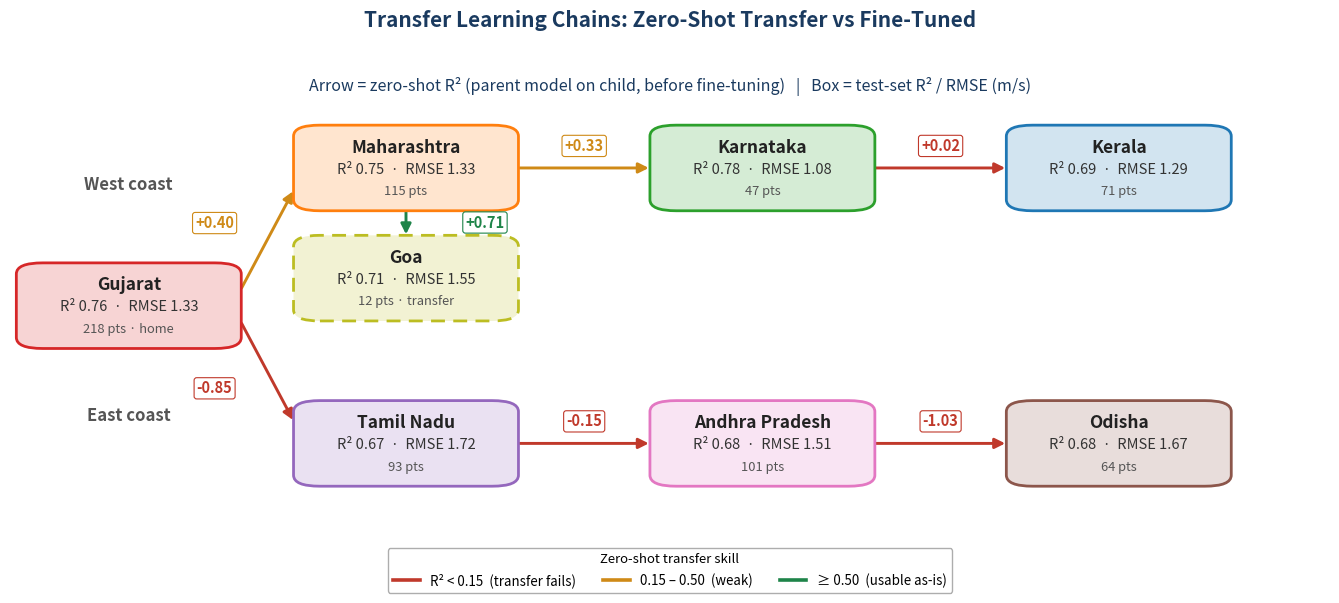

Write Python code to recreate this figure. (Note: this script raises an exception after producing the figure.)
import matplotlib.pyplot as plt
from matplotlib.patches import FancyBboxPatch, FancyArrowPatch
from matplotlib.lines import Line2D
from matplotlib.colors import to_rgb

LAND="#ece9e0"; TITLE="#1a3a5f"
STATE={"Gujarat":"#d62728","Maharashtra":"#ff7f0e","Goa":"#bcbd22","Karnataka":"#2ca02c",
       "Kerala":"#1f77b4","Tamil Nadu":"#9467bd","Andhra Pradesh":"#e377c2","Odisha":"#8c564b"}
RED="#c0392b"; AMB="#cf8a17"; GRN="#1e8449"
def tint(c,f=0.80):
    r,g,b=to_rgb(c); return (r+(1-r)*f,g+(1-g)*f,b+(1-b)*f)
def qcol(r):
    return RED if r<0.15 else (AMB if r<0.5 else GRN)

fig,ax=plt.subplots(figsize=(13.5,6.3)); fig.patch.set_facecolor("white")
ax.set_facecolor(LAND); ax.set_xlim(0,100); ax.set_ylim(11,86); ax.axis("off")
BW,BH=17,15.5
def box(cx,cy,name,r2,rmse,pts,tag=None,dashed=False):
    col=STATE[name]
    ax.add_patch(FancyBboxPatch((cx-BW/2,cy-BH/2),BW,BH,
        boxstyle="round,pad=0.02,rounding_size=2",linewidth=2.0,
        edgecolor=col,facecolor=tint(col),
        linestyle=(0,(5,3)) if dashed else "solid",zorder=3))
    ax.text(cx,cy+3.7,name,ha="center",va="center",fontsize=12.5,fontweight="bold",color="#222",zorder=4)
    ax.text(cx,cy-0.3,f"R\u00b2 {r2:.2f}  \u00b7  RMSE {rmse:.2f}",ha="center",va="center",fontsize=10.5,color="#333",zorder=4)
    sub=f"{pts} pts" if tag is None else f"{pts} pts \u00b7 {tag}"
    ax.text(cx,cy-4.3,sub,ha="center",va="center",fontsize=9.3,color="#555",zorder=4)
def arrow(p0,p1,r2,lx,ly,ha="center"):
    c=qcol(r2)
    ax.add_patch(FancyArrowPatch(p0,p1,arrowstyle="-|>",mutation_scale=15,
        linewidth=2.1,color=c,shrinkA=1,shrinkB=1,zorder=2))
    ax.text(lx,ly,f"{r2:+.2f}",ha=ha,va="center",fontsize=10.5,fontweight="bold",color=c,zorder=5,
        bbox=dict(boxstyle="round,pad=0.18",facecolor="white",edgecolor=c,linewidth=0.8))

# coords
GJ=(9,50); MH=(30,75); KA=(57,75); KL=(84,75); GOA=(30,55); TN=(30,25); AP=(57,25); OD=(84,25)
box(*GJ,"Gujarat",0.76,1.332,218,tag="home")
box(*MH,"Maharashtra",0.748,1.328,115); box(*KA,"Karnataka",0.784,1.083,47); box(*KL,"Kerala",0.694,1.288,71)
box(*GOA,"Goa",0.714,1.555,12,tag="transfer",dashed=True)
box(*TN,"Tamil Nadu",0.674,1.715,93); box(*AP,"Andhra Pradesh",0.676,1.513,101); box(*OD,"Odisha",0.681,1.673,64)

# arrows (zero-shot R2 of parent on child, before FT)
arrow((17.5,53),(21.5,71),0.40,15.5,65)         # GJ->MH
arrow((17.5,47),(21.5,29),-0.85,15.5,35)        # GJ->TN  (cross-ocean)
arrow((38.5,75),(48.5,75),0.33,43.5,79)         # MH->KA
arrow((65.5,75),(75.5,75),0.02,70.5,79)         # KA->KL  (collapse)
arrow((30,67.5),(30,62.7),0.71,34.5,65.1,ha="left")   # MH->Goa
arrow((38.5,25),(48.5,25),-0.15,43.5,29)        # TN->AP
arrow((65.5,25),(75.5,25),-1.03,70.5,29)        # AP->OD

ax.text(9,71,"West coast",ha="center",fontsize=12,fontweight="bold",color="#555")
ax.text(9,29,"East coast",ha="center",fontsize=12,fontweight="bold",color="#555")

fig.suptitle("Transfer Learning Chains: Zero-Shot Transfer vs Fine-Tuned",
    fontsize=15,fontweight="bold",color=TITLE,y=0.975)
ax.set_title("Arrow = zero-shot R\u00b2 (parent model on child, before fine-tuning)   |   "
    "Box = test-set R\u00b2 / RMSE (m/s)",fontsize=11.5,color=TITLE,pad=12)

leg=[Line2D([0],[0],color=RED,lw=2.6,label="R\u00b2 < 0.15  (transfer fails)"),
     Line2D([0],[0],color=AMB,lw=2.6,label="0.15 \u2013 0.50  (weak)"),
     Line2D([0],[0],color=GRN,lw=2.6,label="\u2265 0.50  (usable as-is)")]
ax.legend(handles=leg,loc="upper center",ncol=3,frameon=True,fontsize=9.6,
    title="Zero-shot transfer skill",title_fontsize=9.5,
    bbox_to_anchor=(0.5,-0.05),edgecolor="#999")

plt.tight_layout(rect=[0,0.02,1,0.95])
plt.savefig("outputs/figure3_tl_chain.png",dpi=220,bbox_inches="tight",facecolor="white")
print("ok")
